Run: headless pygame with SDL's dummy video driver; simulated clock (each Clock.tick advances the game by its frame time, no real sleeping); random seed 0; keys injected as events and as key.get_pressed() state; no mouse input.
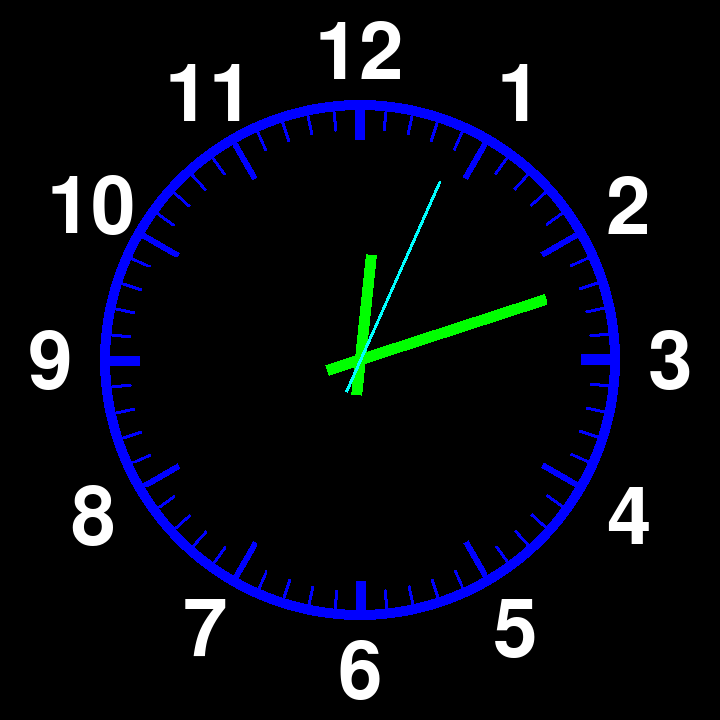
Frame 1 of 4 · flips 1–60 · no input
Frame 2 of 4 · flips 61–180 · tapped SPACE, RETURN · held RIGHT (→), D · screen unchanged from frame 1, image omitted
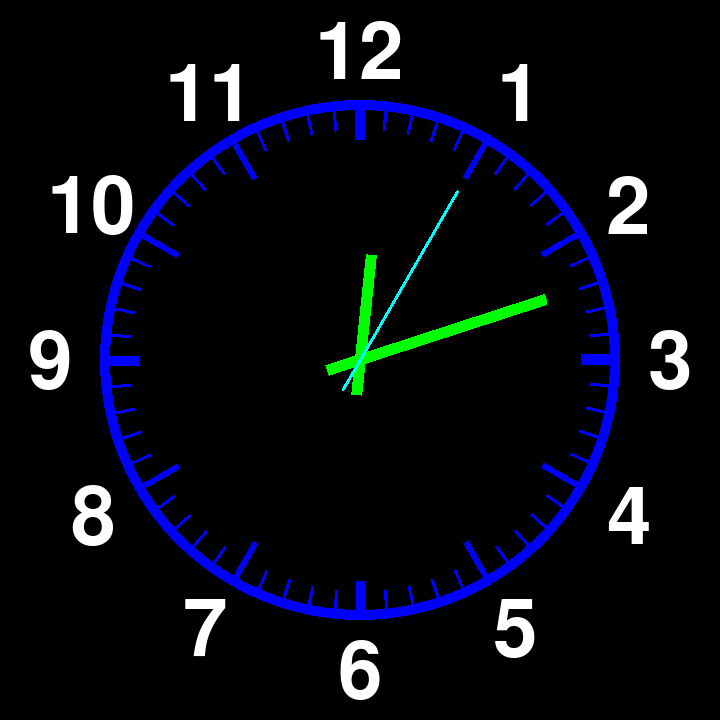
Frame 3 of 4 · flips 181–300 · held DOWN (↓), S
Frame 4 of 4 · flips 301–420 · held LEFT (←), A, UP (↑), W · screen unchanged from frame 3, image omitted

The pygame program that drew these frames:

from datetime import datetime as DateTime
import pygame
from pygame import Vector2
import pygame.freetype
import time

PATTERNS = {
        'test_pattern' : {
                        '1' : 
                                { '1' : {'color' : (255, 0, 0), 'duration' : 1}},
                        '2' : 
                                { '1' : {'color' : (255, 0, 0), 'duration' : 1}},
                        '3' : 
                                { '1': {'color' : (255, 0, 0), 'duration' : 1}},
                        '4' : 
                                { '1': {'color' : (255, 0, 0), 'duration' : 1}},
                        '5' : 
                                { '2': {'color' : (255, 0, 0), 'duration' : 1}},
                        '6' : 
                                { '2': {'color' : (255, 0, 0), 'duration' : 1}},
                        '7' : 
                                { '2': {'color' : (255, 0, 0), 'duration' : 1}},
                        '8' : 
                                { '2': {'color' : (255, 0, 0), 'duration' : 1}},
                        '9' : 
                                { '3': {'color' : (255, 0, 0), 'duration' : 1}},
                        '10' : 
                                { '3': {'color' : (255, 0, 0), 'duration' : 1}},
                        '11' : 
                                { '3': {'color' : (255, 0, 0), 'duration' : 1}},
                        '12' : 
                                { '3': {'color' : (255, 0, 0), 'duration' : 1}},
                        'pattern_duration' : 4},

        'test_pattern2' : {
                        '1' : 
                                { '1' : {'color' : (255, 0, 0), 'duration' : 1}},
                        '2' : 
                                { '2' : {'color' : (255, 0, 0), 'duration' : 1}},
                        '3' : 
                                { '3': {'color' : (255, 0, 0), 'duration' : 1}},
                        '4' : 
                                { '4': {'color' : (255, 0, 0), 'duration' : 1}},
                        '5' : 
                                { '5': {'color' : (255, 0, 0), 'duration' : 1}},
                        '6' : 
                                { '6': {'color' : (255, 0, 0), 'duration' : 1}},
                        '7' : 
                                { '7': {'color' : (255, 0, 0), 'duration' : 1}},
                        '8' : 
                                { '8': {'color' : (255, 0, 0), 'duration' : 1}},
                        '9' : 
                                { '9': {'color' : (255, 0, 0), 'duration' : 1}},
                        '10' : 
                                { '10': {'color' : (255, 0, 0), 'duration' : 1}},
                        '11' : 
                                { '11': {'color' : (255, 0, 0), 'duration' : 1}},
                        '12' : 
                                { '12': {'color' : (255, 0, 0), 'duration' : 1}},
                        'pattern_duration' : 13},

        'test_pattern3' : {
                        '1' : 
                                { '1' : {'color' : (255, 0, 0), 'duration' : 1}},
                        '2' : 
                                { '2' : {'color' : (255, 0, 0), 'duration' : 1}},
                        '3' : 
                                { '3': {'color' : (255, 0, 0), 'duration' : 1}},
                        '4' : 
                                { '4': {'color' : (255, 0, 0), 'duration' : 1}},
                        '5' : 
                                { '5': {'color' : (255, 0, 0), 'duration' : 1}},
                        '6' : 
                                { '6': {'color' : (255, 0, 0), 'duration' : 1}},
                        '7' : 
                                { '1': {'color' : (255, 0, 0), 'duration' : 1}},
                        '8' : 
                                { '2': {'color' : (255, 0, 0), 'duration' : 1}},
                        '9' : 
                                { '3': {'color' : (255, 0, 0), 'duration' : 1}},
                        '10' : 
                                { '4': {'color' : (255, 0, 0), 'duration' : 1}},
                        '11' : 
                                { '5': {'color' : (255, 0, 0), 'duration' : 1}},
                        '12' : 
                                { '6': {'color' : (255, 0, 0), 'duration' : 1}},
                        'pattern_duration' : 7}
        }


class Number(pygame.sprite.Sprite):
    def __init__(self, digit, size, color, pos):
        super().__init__()
        self.digit = digit
        self.settings = {}
        self.font = pygame.freetype.Font(None, size)
        self.pos = pos
        self.color = color
        self.image, self.rect = self.font.render(digit, self.color)
        self.rect.center = pos
    
    def update(self, timer):
        for time_point in self.settings:
            if int(time_point) == timer:
                self.color = self.settings[str(time_point)]['color']
            elif int(time_point) + self.settings[time_point]['duration'] == timer:
                self.color = (255, 255, 255) #white
            else:
                self.color = (255, 255, 255) #white
            
        self.image, self.rect = self.font.render(self.digit, self.color)
        self.rect.center = self.pos


class Timer():
    def __init__(self, max_sec):
        self.max_sec = max_sec
        self.counter = 0
        self.timer = round(time.perf_counter()) 
        self.rest_time = 0
    
    def reset(self):
        self.rest_time = self.timer * self.counter
        self.counter += 1

    def count(self):
            self.timer = round(time.perf_counter()) - self.rest_time
            if self.timer == self.max_sec:
                self.reset()


class PointSightingLine(pygame.sprite.Sprite):
    def __init__(self, pos, width, length, color, surface, radius=0, offset=0):
        super().__init__()
        self.width = width
        self.length = length
        self.surface = surface
        self.pos = pos
        self.image = pygame.Surface((width, length), pygame.SRCALPHA)
        self.image = self.image.convert_alpha() # work faster with this image
        self.image.fill(color)
        self.image_copy = self.image
        self.move_vector = Vector2(0, -radius - offset)
        self.rect = self.image.get_rect(center=self.pos+self.move_vector)
        self.radius = radius

    def rotate(self, angle):
        move_vector = self.move_vector
        move_vector = move_vector.rotate(angle)
        self.image = pygame.transform.rotozoom(self.image_copy, -angle, 1)
        self.rect = self.image.get_rect(center = self.pos + move_vector)


class Hand(PointSightingLine):
    def __init__(self, hand_type, pos, width, length, color, surface, radius=0, offset=0):
        super().__init__(pos, width, length, color, surface, radius, offset)
        self.hand_type = hand_type
        self.angle_per_second = 360/60
        self.angle_per_minute = self.angle_per_second
        self.angle_per_hour = 360/12

    def update(self, now):
        if self.hand_type == "second":
            self.rotate(self.angle_per_second * now.second)
        elif self.hand_type == "minute":
            self.rotate(self.angle_per_minute * now.minute)
        elif self.hand_type == "hour":
            self.rotate(self.angle_per_hour * now.hour + 30 * (now.minute/60))


def draw_circle(surface, radius):
    pygame.draw.circle(surface, (0, 0, 255), surface.get_rect().center, radius, 10)


def generate_numbers(radius, numbers_group, size, window):
    radius_vector = pygame.Vector2(0, -radius)
    numbers_list = []

    for hour in range(1, 13):
        pos = window.get_rect().center + radius_vector.rotate(int(360 / 12 * hour))
        numbers_list.append(Number(str(hour), size, (255, 255, 255), pos))

    numbers_group.add(numbers_list)


def generate_tick_marks(radius, tick_mark_group, surface):
    angle_per_minute = 360/60
    
    for second in range(0, 60):
        tick_length = 20
        tick_width = 2
        offset = -70
        if second % 15 == 0:
            tick_length = 40
            tick_width = 10
            offset = -70
        if second % 5 == 0 and not second % 15 == 0:
            tick_length = 40  
            tick_width = 5
            offset = -80
        tick = PointSightingLine(surface.get_rect().center, tick_width, tick_length, (0, 0, 255), surface, radius=radius, offset=offset)
        tick.rotate(second*angle_per_minute)
        tick_mark_group.add(tick)


def generate_hands(radius, hands_group, surface):
    offset = -230
    second_hand = Hand("second", (surface.get_rect().center), 2, 230, (0, 255, 255),surface, radius=radius, offset=offset)
    minute_hand = Hand("minute", (surface.get_rect().center), 10, 230, (0, 255, 0), surface, radius=radius, offset=offset)
    hour_hand = Hand("hour", (surface.get_rect().center), 10, 140, (0, 255, 0), surface, radius=radius, offset=offset-45)
    hands_group.add(minute_hand, hour_hand, second_hand)


def load_pattern(numbers_group, pattern_dict):
    keys_list = []
    for key in pattern_dict:
        keys_list.append(key)

    for i in range(0, 12):
        if int(keys_list[i]) == int(numbers_group.sprites()[i].digit):
                numbers_group.sprites()[i].settings = pattern_dict[str(i+1)]


def main():
    pygame.init()
    try:
        screen_width = 720
        screen_height = 720

        window = pygame.display.set_mode((screen_width, screen_height))
        pygame.display.set_caption("Clock")

        background = pygame.Surface(window.get_size())
        
        # circle
        radius = min(window.get_rect().center) - 50
        assert radius > 0
        draw_circle(background, radius - 50)

        # hands
        hands_group = pygame.sprite.Group()
        generate_hands(radius, hands_group, window)

        # numbers
        number_size = 80                                                                
        numbers_group = pygame.sprite.Group()
        generate_numbers(radius, numbers_group, number_size, window)

        # tick marks
        tick_mark_group = pygame.sprite.Group()
        generate_tick_marks(radius, tick_mark_group, background)

        # pattern
        pattern = PATTERNS['test_pattern3']
        load_pattern(numbers_group, pattern)
        timer = Timer(pattern['pattern_duration'])

        clock = pygame.time.Clock()
        fps = 120
        while True:
            window.blit(background, (0, 0))

            for event in pygame.event.get():
                if event.type == pygame.QUIT:
                    return

            tick_mark_group.draw(window)        

            now = DateTime.now()
            hands_group.update(now)
            hands_group.draw(window)
            
            timer.count()
            numbers_group.update(timer.timer)
            numbers_group.draw(window)

            pygame.display.update()
            clock.tick(fps)
    finally:
        pygame.quit()

if __name__ == '__main__':
    main()
